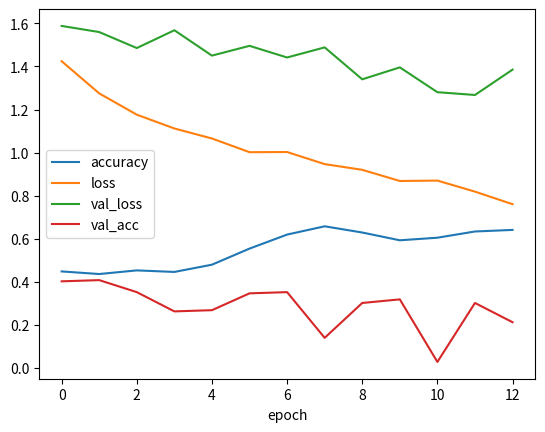

Source code (Python):
import matplotlib.pyplot as plt
import numpy as np

accuracy = [
    0.4482,
    0.4361,
    0.4530,
    0.4458,
    0.4795,
    0.5542,
    0.6193,
    0.6578,
    0.6289,
    0.5928,
    0.6048,
    0.6337,
    0.6410
]

loss = [
    1.4245,
    1.2751,
    1.1762,
    1.1121,
    1.0656,
    1.0020,
    1.0027,
    0.9466,
    0.9201,
    0.8682,
    0.8701,
    0.8188,
    0.7604
]

val_loss = [
    1.5884,
    1.5599,
    1.4856,
    1.5683,
    1.4505,
    1.4959,
    1.4418,
    1.4887,
    1.3404,
    1.3959,
    1.2806,
    1.2677,
    1.3854
]

val_acc = [
    0.4022,
    0.4078,
    0.3520,
    0.2626,
    0.2682,
    0.3464,
    0.3520,
    0.1397,
    0.3017,
    0.3184,
    0.0279,
    0.3017,
    0.2123
]


plt.figure(num=1)
plt.xlabel('epoch')
plt.plot(accuracy)
plt.plot(loss)
plt.plot(val_loss)
plt.plot(val_acc)
plt.legend(['accuracy','loss', 'val_loss', 'val_acc'],loc='center left')
plt.show()
